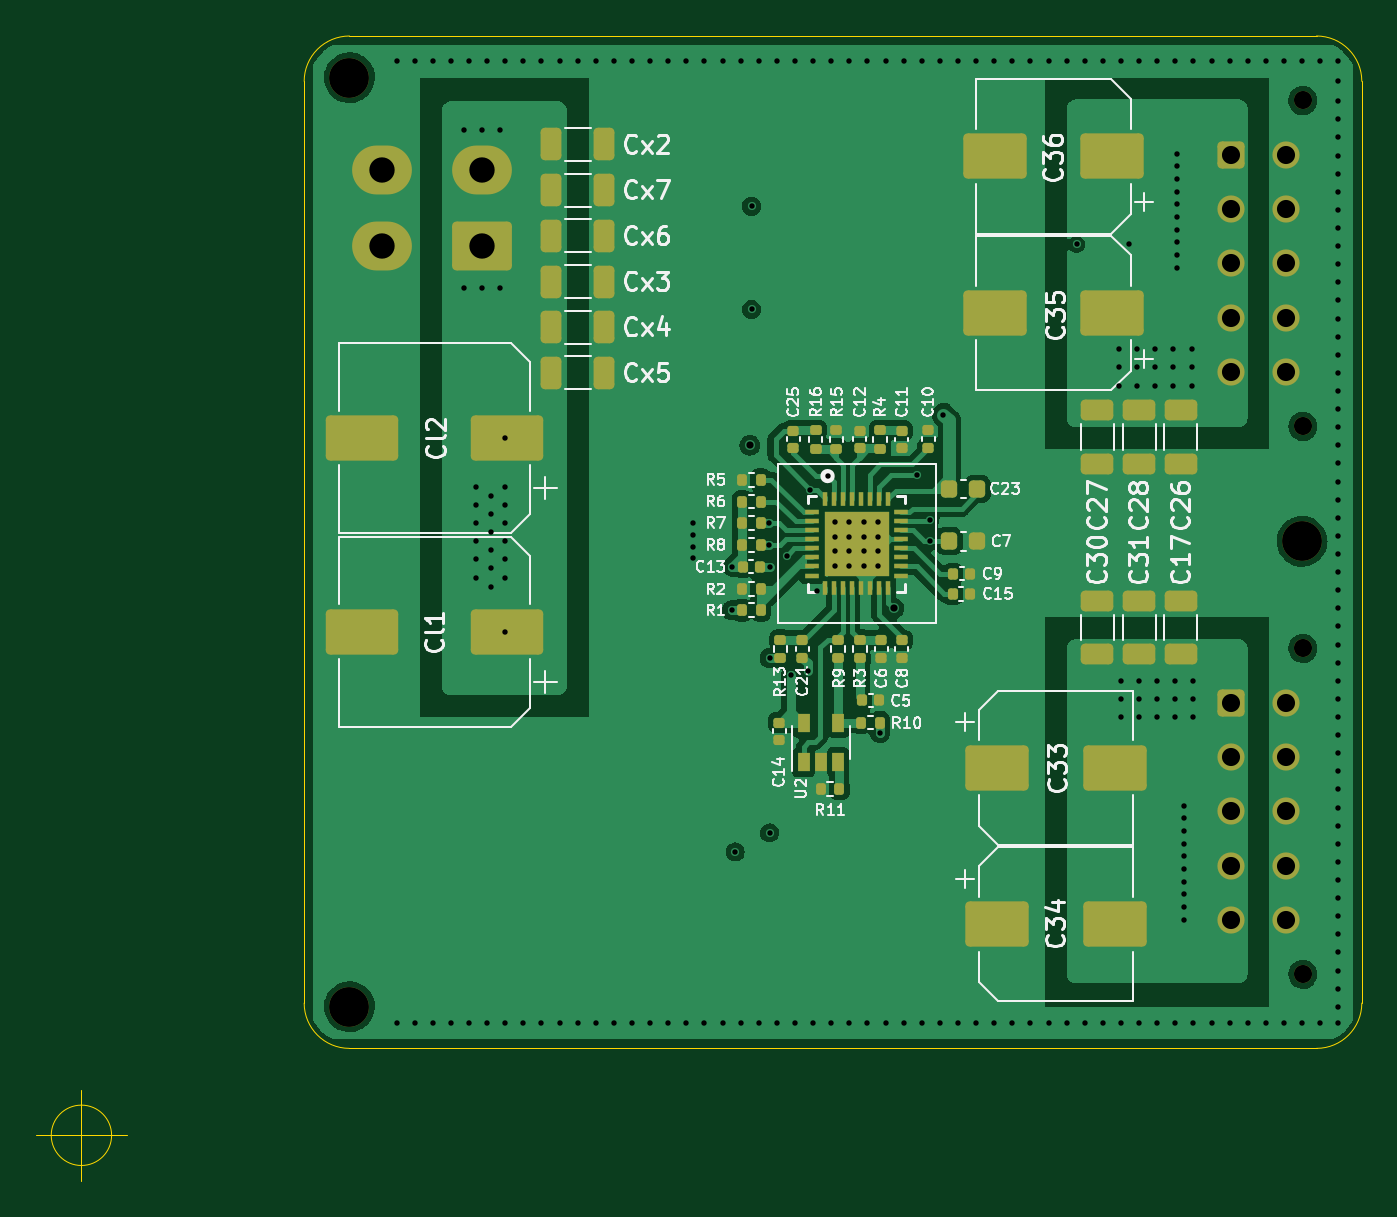
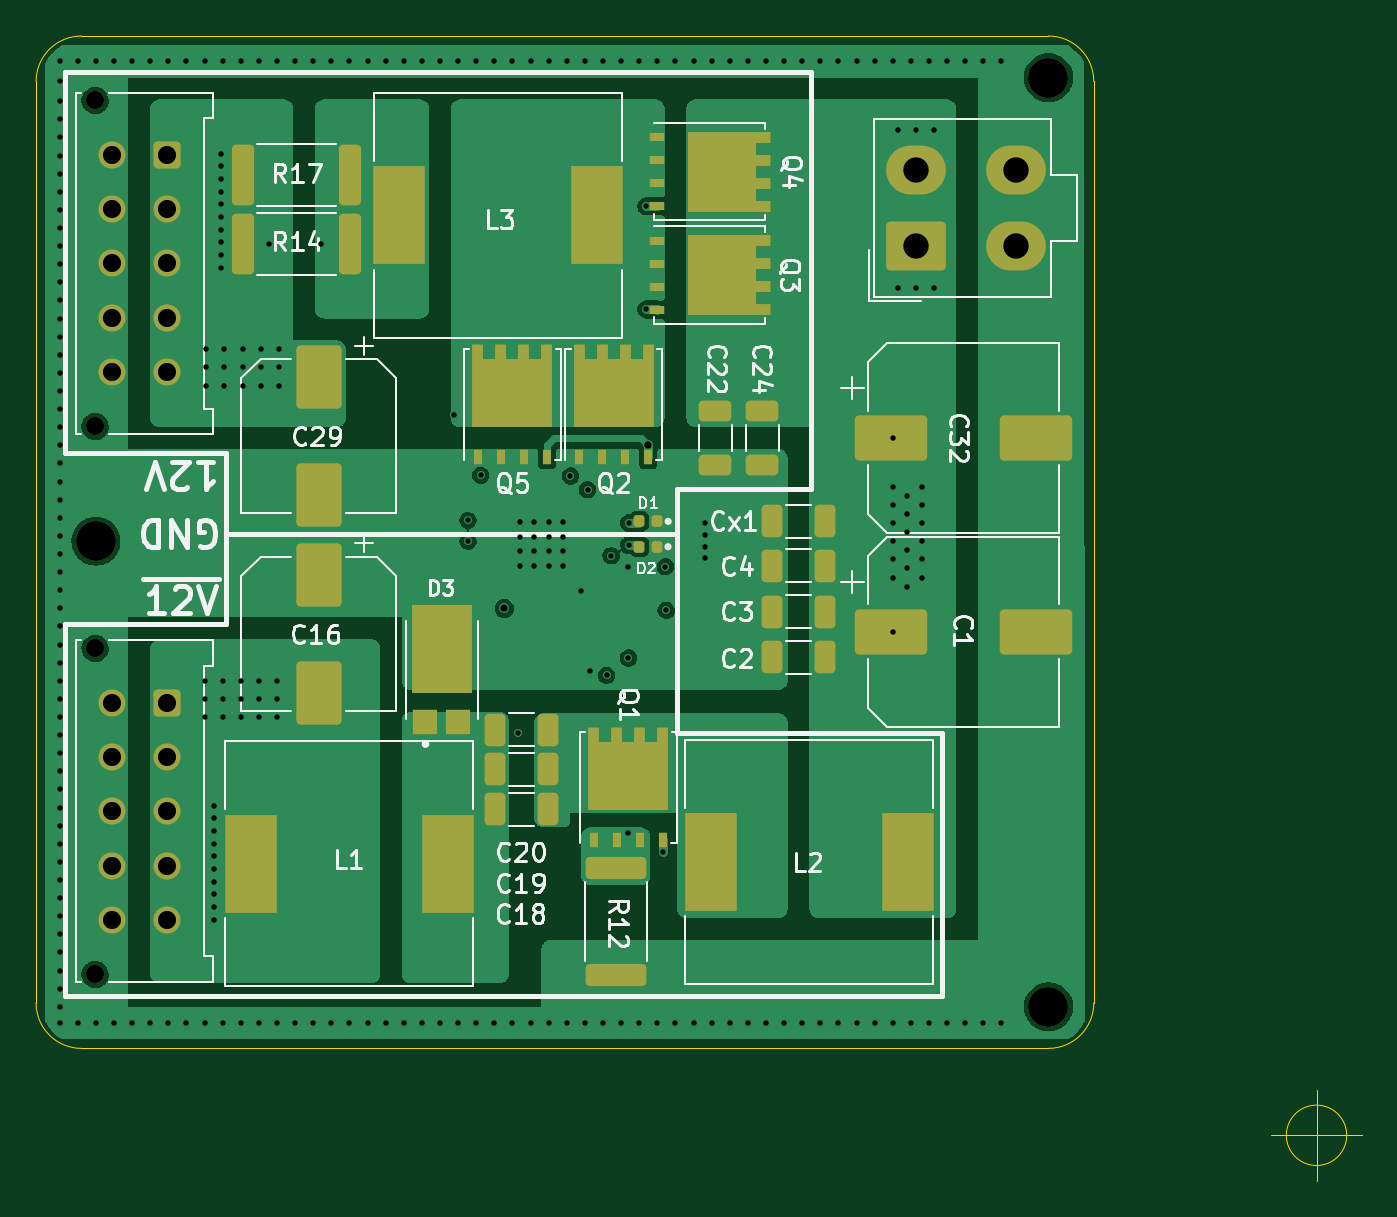
Circuit board: 13 layer files. Board 73.2 x 63.2 mm.
- bottom_copper: Dual-Power-B_Cu.gbr (75142 bytes)
- bottom_mask: Dual-Power-B_Mask.gbr (6563 bytes)
- paste: Dual-Power-B_Paste.gbr (6344 bytes)
- bottom_silk: Dual-Power-B_Silkscreen.gbr (33544 bytes)
- outline: Dual-Power-Edge_Cuts.gbr (1258 bytes)
- top_copper: Dual-Power-F_Cu.gbr (113279 bytes)
- top_mask: Dual-Power-F_Mask.gbr (8938 bytes)
- paste: Dual-Power-F_Paste.gbr (9491 bytes)
- top_silk: Dual-Power-F_Silkscreen.gbr (51641 bytes)
- inner_copper: Dual-Power-In1_Cu.gbr (124839 bytes)
- inner_copper: Dual-Power-In2_Cu.gbr (130467 bytes)
- drill: Dual-Power-NPTH.drl (543 bytes)
- drill: Dual-Power-PTH.drl (4624 bytes)

=== bottom_copper: Dual-Power-B_Cu.gbr (75142 bytes, source omitted) ===
=== bottom_mask: Dual-Power-B_Mask.gbr (6563 bytes, source omitted) ===
=== paste: Dual-Power-B_Paste.gbr (6344 bytes, source omitted) ===
=== bottom_silk: Dual-Power-B_Silkscreen.gbr (33544 bytes, source omitted) ===
=== outline: Dual-Power-Edge_Cuts.gbr ===
G04 #@! TF.GenerationSoftware,KiCad,Pcbnew,(5.99.0-12889-g70df3822b5)*
G04 #@! TF.CreationDate,2021-11-21T19:13:50+08:00*
G04 #@! TF.ProjectId,Dual-Power,4475616c-2d50-46f7-9765-722e6b696361,rev?*
G04 #@! TF.SameCoordinates,Original*
G04 #@! TF.FileFunction,Profile,NP*
%FSLAX46Y46*%
G04 Gerber Fmt 4.6, Leading zero omitted, Abs format (unit mm)*
G04 Created by KiCad (PCBNEW (5.99.0-12889-g70df3822b5)) date 2021-11-21 19:13:50*
%MOMM*%
%LPD*%
G01*
G04 APERTURE LIST*
G04 #@! TA.AperFunction,Profile*
%ADD10C,0.050000*%
G04 #@! TD*
G04 APERTURE END LIST*
D10*
X112300000Y-112700000D02*
X112300000Y-61800000D01*
X114800000Y-59300000D02*
G75*
G03*
X112300000Y-61800000I0J-2500000D01*
G01*
X170700000Y-61800000D02*
G75*
G03*
X168200000Y-59300000I-2500000J0D01*
G01*
X168200000Y-115200000D02*
G75*
G03*
X170700000Y-112700000I0J2500000D01*
G01*
X112300000Y-112700000D02*
G75*
G03*
X114800000Y-115200000I2500000J0D01*
G01*
X114800000Y-59300000D02*
X168200000Y-59300000D01*
X168200000Y-115200000D02*
X114800000Y-115200000D01*
X170700000Y-61800000D02*
X170700000Y-112700000D01*
X101666666Y-120000000D02*
G75*
G03*
X101666666Y-120000000I-1666666J0D01*
G01*
X97500000Y-120000000D02*
X102500000Y-120000000D01*
X100000000Y-117500000D02*
X100000000Y-122500000D01*
M02*

=== top_copper: Dual-Power-F_Cu.gbr (113279 bytes, source omitted) ===
=== top_mask: Dual-Power-F_Mask.gbr (8938 bytes, source omitted) ===
=== paste: Dual-Power-F_Paste.gbr (9491 bytes, source omitted) ===
=== top_silk: Dual-Power-F_Silkscreen.gbr (51641 bytes, source omitted) ===
=== inner_copper: Dual-Power-In1_Cu.gbr (124839 bytes, source omitted) ===
=== inner_copper: Dual-Power-In2_Cu.gbr (130467 bytes, source omitted) ===
=== drill: Dual-Power-NPTH.drl ===
M48
; DRILL file {KiCad (5.99.0-12889-g70df3822b5)} date Sun Nov 21 19:13:52 2021
; FORMAT={-:-/ absolute / metric / decimal}
; #@! TF.CreationDate,2021-11-21T19:13:52+08:00
; #@! TF.GenerationSoftware,Kicad,Pcbnew,(5.99.0-12889-g70df3822b5)
; #@! TF.FileFunction,NonPlated,1,4,NPTH
FMAT,2
METRIC
; #@! TA.AperFunction,NonPlated,NPTH,ComponentDrill
T1C1.000
; #@! TA.AperFunction,NonPlated,NPTH,ComponentDrill
T2C2.200
%
G90
G05
T1
X167.44Y-62.86
X167.44Y-80.86
X167.44Y-93.11
X167.44Y-111.11
T2
X114.8Y-61.6
X114.8Y-112.9
X167.4Y-87.2
T0
M30

=== drill: Dual-Power-PTH.drl ===
M48
; DRILL file {KiCad (5.99.0-12889-g70df3822b5)} date Sun Nov 21 19:13:52 2021
; FORMAT={-:-/ absolute / metric / decimal}
; #@! TF.CreationDate,2021-11-21T19:13:52+08:00
; #@! TF.GenerationSoftware,Kicad,Pcbnew,(5.99.0-12889-g70df3822b5)
; #@! TF.FileFunction,Plated,1,4,PTH
FMAT,2
METRIC
; #@! TA.AperFunction,Plated,PTH,ViaDrill
T1C0.300
; #@! TA.AperFunction,Plated,PTH,ViaDrill
T2C0.400
; #@! TA.AperFunction,Plated,PTH,ComponentDrill
T3C1.000
; #@! TA.AperFunction,Plated,PTH,ComponentDrill
T4C1.400
%
G90
G05
T1
X117.4Y-60.7
X117.4Y-113.8
X118.4Y-60.7
X118.4Y-113.8
X119.4Y-60.7
X119.4Y-113.8
X120.4Y-60.7
X120.4Y-113.8
X121.1Y-64.5
X121.1Y-73.2
X121.4Y-60.7
X121.4Y-113.8
X121.8Y-84.2
X121.8Y-85.2
X121.8Y-86.2
X121.8Y-87.2
X121.8Y-88.2
X121.8Y-89.2
X122.1Y-64.5
X122.1Y-73.2
X122.4Y-60.7
X122.4Y-113.8
X122.6Y-84.7
X122.6Y-85.7
X122.6Y-86.7
X122.6Y-87.7
X122.6Y-88.7
X122.6Y-89.7
X123.1Y-64.5
X123.1Y-73.2
X123.4Y-60.7
X123.4Y-81.5
X123.4Y-84.2
X123.4Y-85.2
X123.4Y-86.2
X123.4Y-87.2
X123.4Y-88.2
X123.4Y-89.2
X123.4Y-92.2
X123.4Y-113.8
X124.4Y-60.7
X124.4Y-113.8
X125.4Y-60.7
X125.4Y-113.8
X126.4Y-60.7
X126.4Y-113.8
X127.4Y-60.7
X127.4Y-113.8
X128.4Y-60.7
X128.4Y-113.8
X129.4Y-60.7
X129.4Y-113.8
X130.4Y-60.7
X130.4Y-113.8
X131.4Y-60.7
X131.4Y-113.8
X132.4Y-60.7
X132.4Y-113.8
X133.4Y-60.7
X133.4Y-113.8
X133.75Y-86.2
X133.75Y-86.85
X133.75Y-87.5
X133.75Y-88.15
X134.4Y-60.7
X134.4Y-113.8
X135.4Y-60.7
X135.4Y-113.8
X135.91Y-91.01
X135.95Y-88.6
X136.1Y-104.35
X136.4Y-60.7
X136.4Y-113.8
X137.0Y-68.7
X137.0Y-74.4
X137.4Y-60.7
X137.4Y-113.8
X137.94Y-86.2
X137.94Y-87.41
X138.0Y-88.6
X138.0Y-93.65
X138.0Y-103.3
X138.4Y-60.7
X138.4Y-113.8
X138.95Y-88.0
X139.2Y-94.6
X139.4Y-60.7
X139.4Y-113.8
X140.1Y-94.35
X140.25Y-84.35
X140.4Y-60.7
X140.4Y-113.8
X140.6Y-89.93
X141.2Y-83.6
X141.4Y-60.7
X141.4Y-113.8
X141.6Y-86.16
X141.6Y-86.96
X141.6Y-87.76
X141.6Y-88.56
X142.4Y-60.7
X142.4Y-86.16
X142.4Y-86.96
X142.4Y-87.76
X142.4Y-88.56
X142.4Y-113.8
X143.2Y-86.16
X143.2Y-86.96
X143.2Y-87.76
X143.2Y-88.56
X143.4Y-60.7
X143.4Y-113.8
X144.0Y-86.16
X144.0Y-86.96
X144.0Y-87.76
X144.0Y-88.56
X144.1Y-97.8
X144.4Y-60.7
X144.4Y-113.8
X145.4Y-60.7
X145.4Y-113.8
X146.15Y-83.55
X146.4Y-60.7
X146.4Y-113.8
X146.85Y-87.2
X146.85Y-86.05
X147.4Y-60.7
X147.4Y-113.8
X147.6Y-80.2
X148.4Y-60.7
X148.4Y-113.8
X149.4Y-60.7
X149.4Y-113.8
X150.4Y-60.7
X150.4Y-113.8
X151.4Y-60.7
X151.4Y-113.8
X152.4Y-60.7
X152.4Y-113.8
X153.4Y-60.7
X153.4Y-113.8
X154.4Y-60.7
X154.4Y-113.8
X154.95Y-70.8
X155.4Y-60.7
X155.4Y-113.8
X156.4Y-60.7
X156.4Y-113.8
X157.3Y-76.6
X157.3Y-77.6
X157.3Y-78.6
X157.4Y-60.7
X157.4Y-94.9
X157.4Y-95.9
X157.4Y-96.9
X157.4Y-113.8
X157.85Y-70.8
X158.3Y-76.6
X158.3Y-77.6
X158.3Y-78.6
X158.4Y-60.7
X158.4Y-94.9
X158.4Y-95.9
X158.4Y-96.9
X158.4Y-113.8
X159.3Y-76.6
X159.3Y-77.6
X159.3Y-78.6
X159.4Y-60.7
X159.4Y-94.9
X159.4Y-95.9
X159.4Y-96.9
X159.4Y-113.8
X160.3Y-76.6
X160.3Y-77.6
X160.3Y-78.6
X160.4Y-60.7
X160.4Y-94.9
X160.4Y-95.9
X160.4Y-96.9
X160.4Y-113.8
X160.5Y-65.8
X160.5Y-66.5
X160.5Y-67.2
X160.5Y-67.9
X160.5Y-68.6
X160.5Y-69.3
X160.5Y-70.0
X160.5Y-70.7
X160.5Y-71.4
X160.5Y-72.1
X160.9Y-101.8
X160.9Y-102.5
X160.9Y-103.2
X160.9Y-103.9
X160.9Y-104.6
X160.9Y-105.3
X160.9Y-106.0
X160.9Y-106.7
X160.9Y-107.4
X160.9Y-108.1
X161.3Y-76.6
X161.3Y-77.6
X161.3Y-78.6
X161.4Y-60.7
X161.4Y-94.9
X161.4Y-95.9
X161.4Y-96.9
X161.4Y-113.8
X162.4Y-60.7
X162.4Y-113.8
X163.4Y-60.7
X163.4Y-113.8
X164.4Y-60.7
X164.4Y-113.8
X165.4Y-60.7
X165.4Y-113.8
X166.4Y-60.7
X166.4Y-113.8
X167.4Y-60.7
X167.4Y-113.8
X168.4Y-60.7
X168.4Y-113.8
X169.4Y-60.7
X169.4Y-61.8
X169.4Y-63.9
X169.4Y-64.9
X169.4Y-65.9
X169.4Y-67.9
X169.4Y-68.9
X169.4Y-69.9
X169.4Y-72.9
X169.4Y-73.9
X169.4Y-74.9
X169.4Y-76.9
X169.4Y-77.9
X169.4Y-78.9
X169.4Y-79.9
X169.4Y-81.9
X169.4Y-82.9
X169.4Y-83.9
X169.4Y-85.9
X169.4Y-86.9
X169.4Y-87.9
X169.4Y-88.9
X169.4Y-90.9
X169.4Y-91.9
X169.4Y-92.9
X169.4Y-95.9
X169.4Y-96.9
X169.4Y-97.9
X169.4Y-99.9
X169.4Y-100.9
X169.4Y-101.9
X169.4Y-104.9
X169.4Y-105.9
X169.4Y-106.9
X169.4Y-108.9
X169.4Y-109.9
X169.4Y-110.9
X169.4Y-111.9
X169.4Y-113.8
X169.4Y-62.9
X169.4Y-66.9
X169.4Y-70.9
X169.4Y-71.9
X169.4Y-75.9
X169.4Y-80.9
X169.4Y-84.9
X169.4Y-89.9
X169.4Y-93.9
X169.4Y-94.9
X169.4Y-98.9
X169.4Y-102.9
X169.4Y-103.9
X169.4Y-107.9
X169.4Y-112.9
T2
X136.9Y-81.9
X144.85Y-90.9
T3
X163.5Y-65.86
X163.5Y-68.86
X163.5Y-71.86
X163.5Y-74.86
X163.5Y-77.86
X163.5Y-96.11
X163.5Y-99.11
X163.5Y-102.11
X163.5Y-105.11
X163.5Y-108.11
X166.5Y-65.86
X166.5Y-68.86
X166.5Y-71.86
X166.5Y-74.86
X166.5Y-77.86
X166.5Y-96.11
X166.5Y-99.11
X166.5Y-102.11
X166.5Y-105.11
X166.5Y-108.11
T4
X116.6Y-66.7
X116.6Y-70.9
X122.1Y-66.7
X122.1Y-70.9
T0
M30

